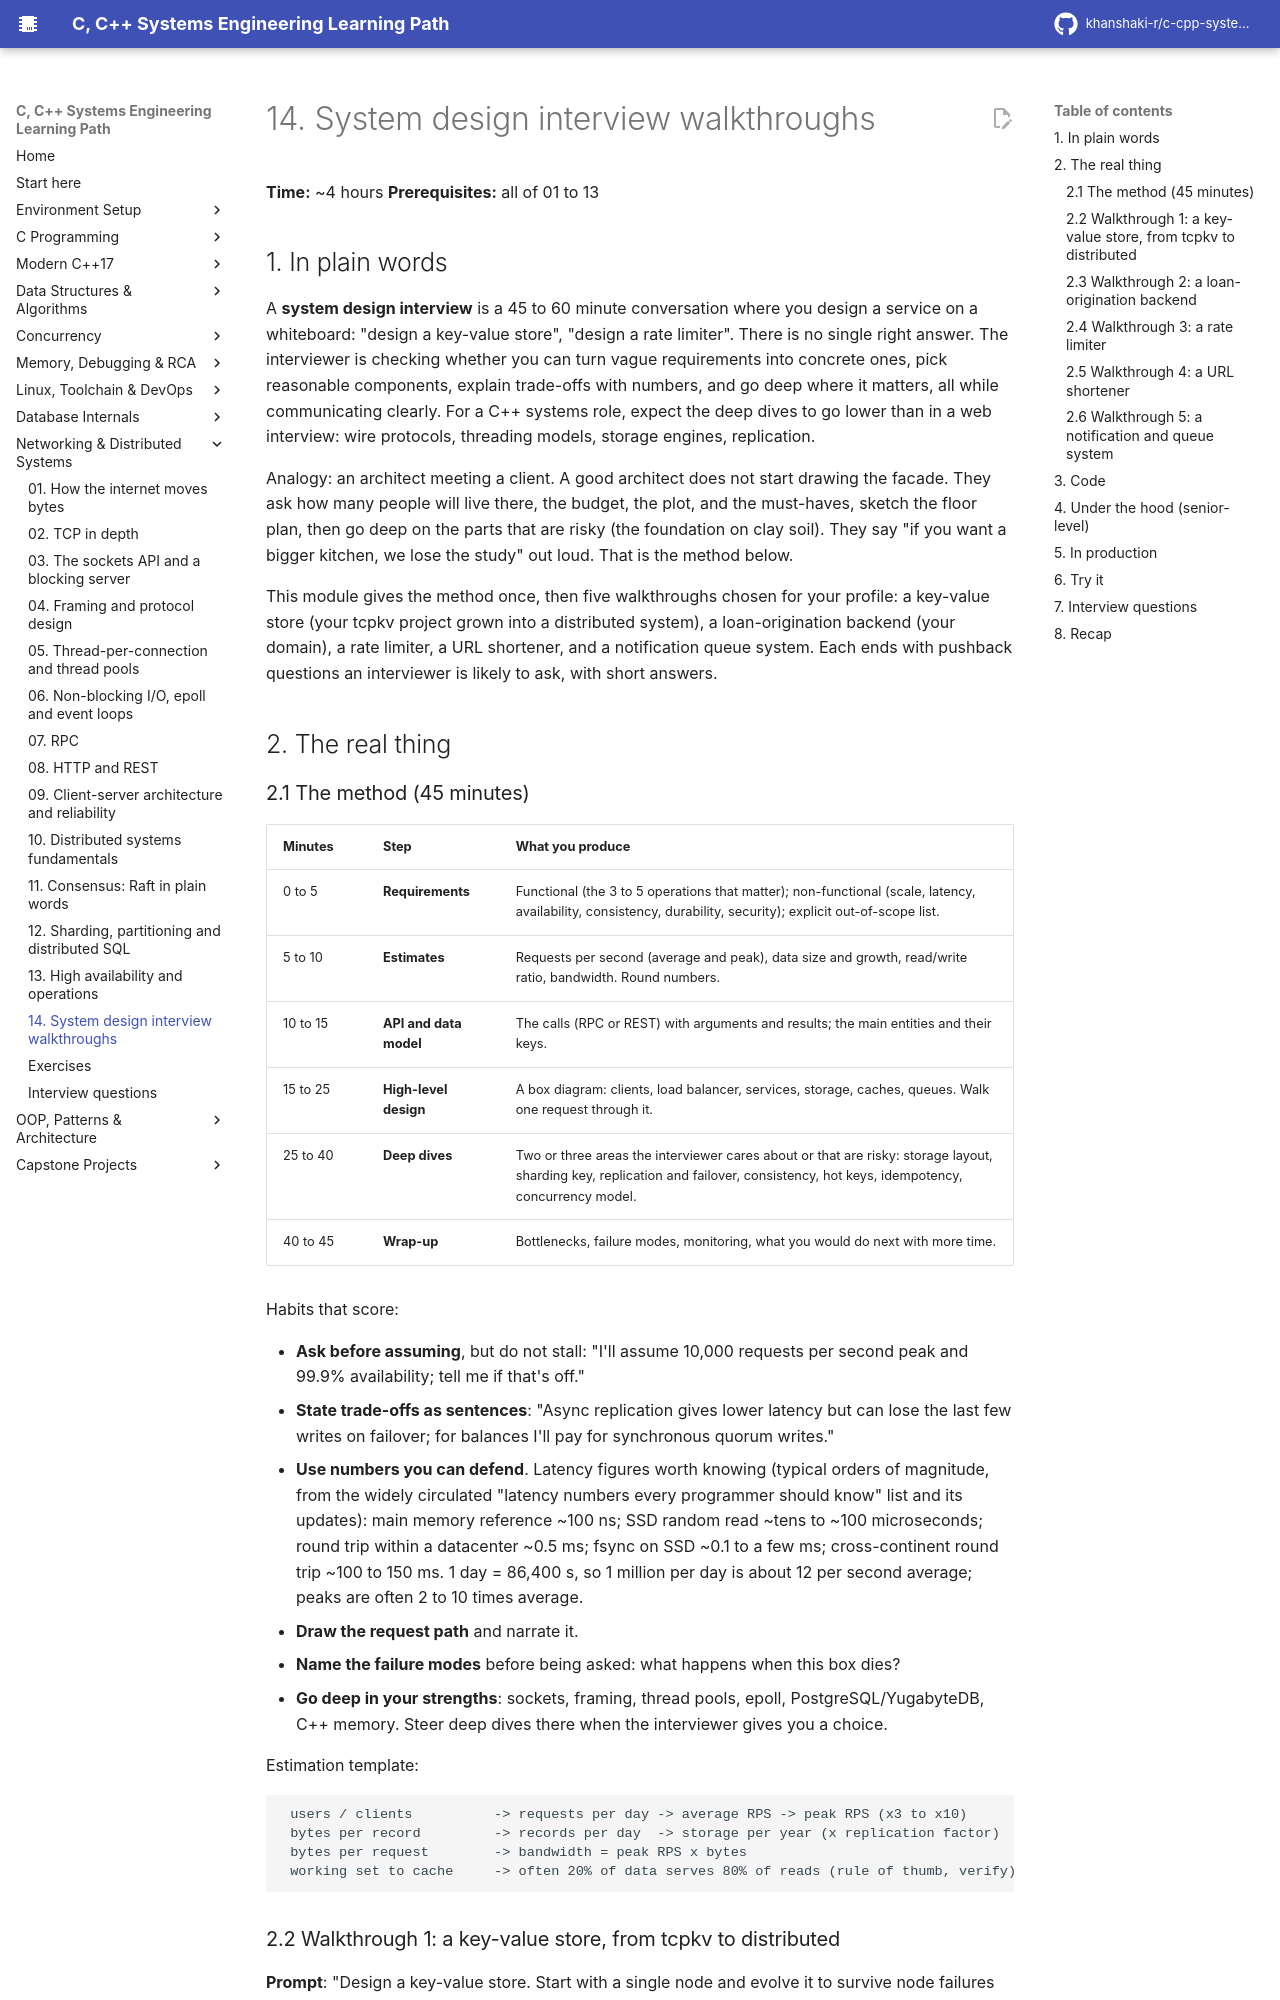

repository: khanshaki-r/c-cpp-systems-learning-path · page: 08_Networking_Distributed/14_system_design_interview_walkthroughs/index.html · generator: mkdocs

# 14. System design interview walkthroughs

**Time:** ~4 hours   **Prerequisites:** all of 01 to 13

## 1. In plain words

A **system design interview** is a 45 to 60 minute conversation where you design a service on a
whiteboard: "design a key-value store", "design a rate limiter". There is no single right answer.
The interviewer is checking whether you can turn vague requirements into concrete ones, pick
reasonable components, explain trade-offs with numbers, and go deep where it matters, all while
communicating clearly. For a C++ systems role, expect the deep dives to go lower than in a web
interview: wire protocols, threading models, storage engines, replication.

Analogy: an architect meeting a client. A good architect does not start drawing the facade. They
ask how many people will live there, the budget, the plot, and the must-haves, sketch the floor
plan, then go deep on the parts that are risky (the foundation on clay soil). They say "if you
want a bigger kitchen, we lose the study" out loud. That is the method below.

This module gives the method once, then five walkthroughs chosen for your profile: a key-value
store (your tcpkv project grown into a distributed system), a loan-origination backend (your
domain), a rate limiter, a URL shortener, and a notification queue system. Each ends with
pushback questions an interviewer is likely to ask, with short answers.

## 2. The real thing

### 2.1 The method (45 minutes)

| Minutes | Step | What you produce |
|---------|------|------------------|
| 0 to 5 | **Requirements** | Functional (the 3 to 5 operations that matter); non-functional (scale, latency, availability, consistency, durability, security); explicit out-of-scope list. |
| 5 to 10 | **Estimates** | Requests per second (average and peak), data size and growth, read/write ratio, bandwidth. Round numbers. |
| 10 to 15 | **API and data model** | The calls (RPC or REST) with arguments and results; the main entities and their keys. |
| 15 to 25 | **High-level design** | A box diagram: clients, load balancer, services, storage, caches, queues. Walk one request through it. |
| 25 to 40 | **Deep dives** | Two or three areas the interviewer cares about or that are risky: storage layout, sharding key, replication and failover, consistency, hot keys, idempotency, concurrency model. |
| 40 to 45 | **Wrap-up** | Bottlenecks, failure modes, monitoring, what you would do next with more time. |

Habits that score:
- **Ask before assuming**, but do not stall: "I'll assume 10,000 requests per second peak and 99.9%
  availability; tell me if that's off."
- **State trade-offs as sentences**: "Async replication gives lower latency but can lose the last
  few writes on failover; for balances I'll pay for synchronous quorum writes."
- **Use numbers you can defend**. Latency figures worth knowing (typical orders of magnitude, from
  the widely circulated "latency numbers every programmer should know" list and its updates):
  main memory reference ~100 ns; SSD random read ~tens to ~100 microseconds; round trip within a
  datacenter ~0.5 ms; fsync on SSD ~0.1 to a few ms; cross-continent round trip ~100 to 150 ms.
  1 day = 86,400 s, so 1 million per day is about 12 per second average; peaks are often 2 to 10
  times average.
- **Draw the request path** and narrate it.
- **Name the failure modes** before being asked: what happens when this box dies?
- **Go deep in your strengths**: sockets, framing, thread pools, epoll, PostgreSQL/YugabyteDB,
  C++ memory. Steer deep dives there when the interviewer gives you a choice.

Estimation template:

```
 users / clients          -> requests per day -> average RPS -> peak RPS (x3 to x10)
 bytes per record         -> records per day  -> storage per year (x replication factor)
 bytes per request        -> bandwidth = peak RPS x bytes
 working set to cache     -> often 20% of data serves 80% of reads (rule of thumb, verify)
```
